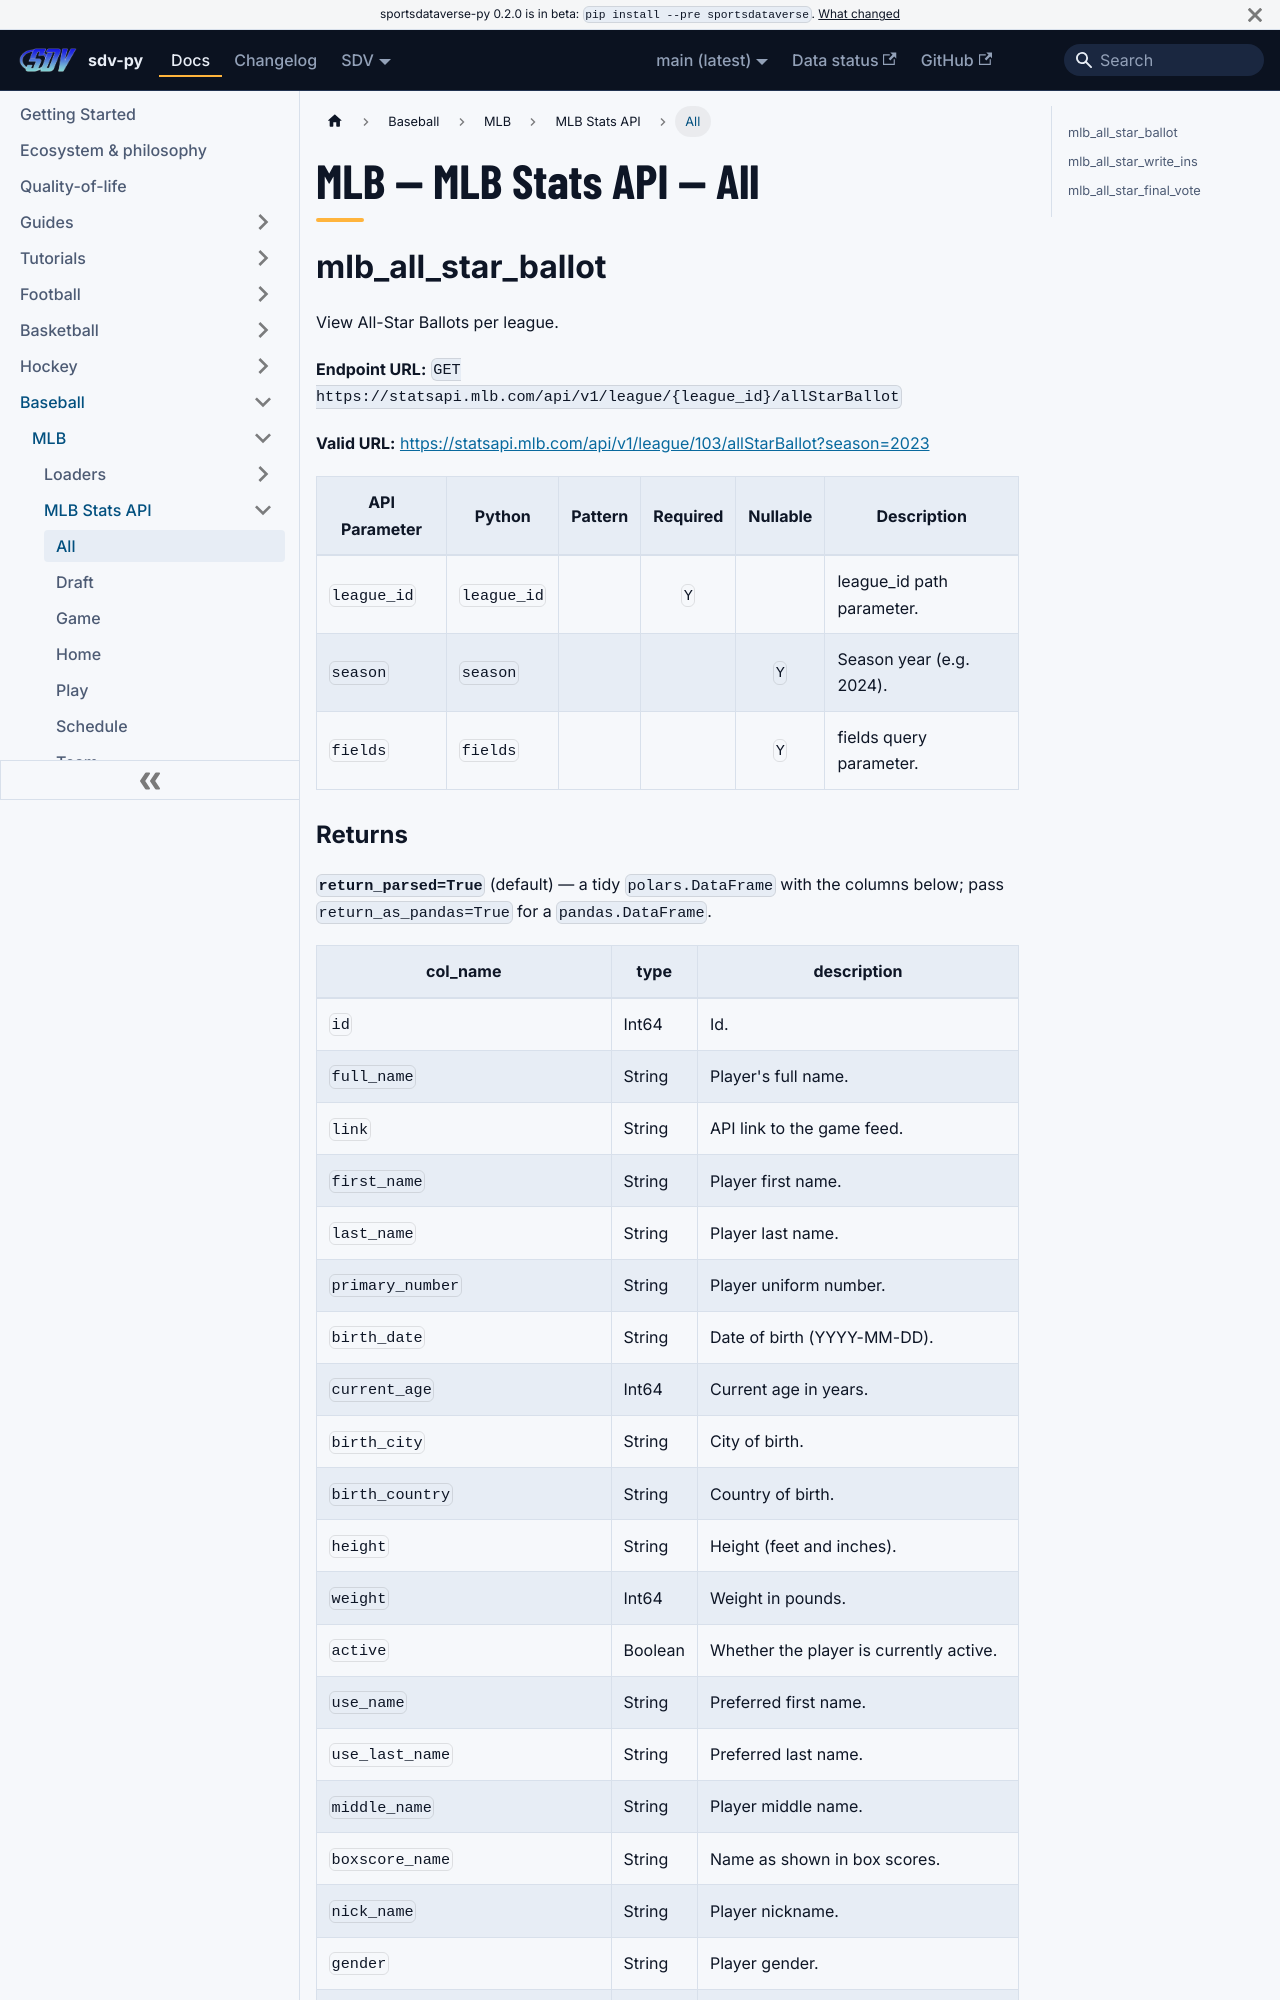

repository: sportsdataverse/sportsdataverse-py · page: docs/mlb/reference/mlb_api/all/index.html · generator: docusaurus

---
title: "MLB — MLB Stats API — All"
sidebar_label: "All"
sidebar_position: 1
description: "MLB — MLB Stats API — All — function reference in sdv-py, the SportsDataverse Python package."
toc_max_heading_level: 2
---
# MLB — MLB Stats API — All

## mlb_all_star_ballot

View All-Star Ballots per league.

**Endpoint URL:** `GET https://statsapi.mlb.com/api/v1/league/{league_id}/allStarBallot`

**Valid URL:** [https://statsapi.mlb.com/api/v1/league/103/allStarBallot?season=2023](https://statsapi.mlb.com/api/v1/league/103/allStarBallot?season=2023)

| API Parameter | Python | Pattern | Required | Nullable | Description |
|---|---|:---:|:---:|:---:|---|
| `league_id` | `league_id` |  | `Y` |  | league_id path parameter. |
| `season` | `season` |  |  | `Y` | Season year (e.g. 2024). |
| `fields` | `fields` |  |  | `Y` | fields query parameter. |
